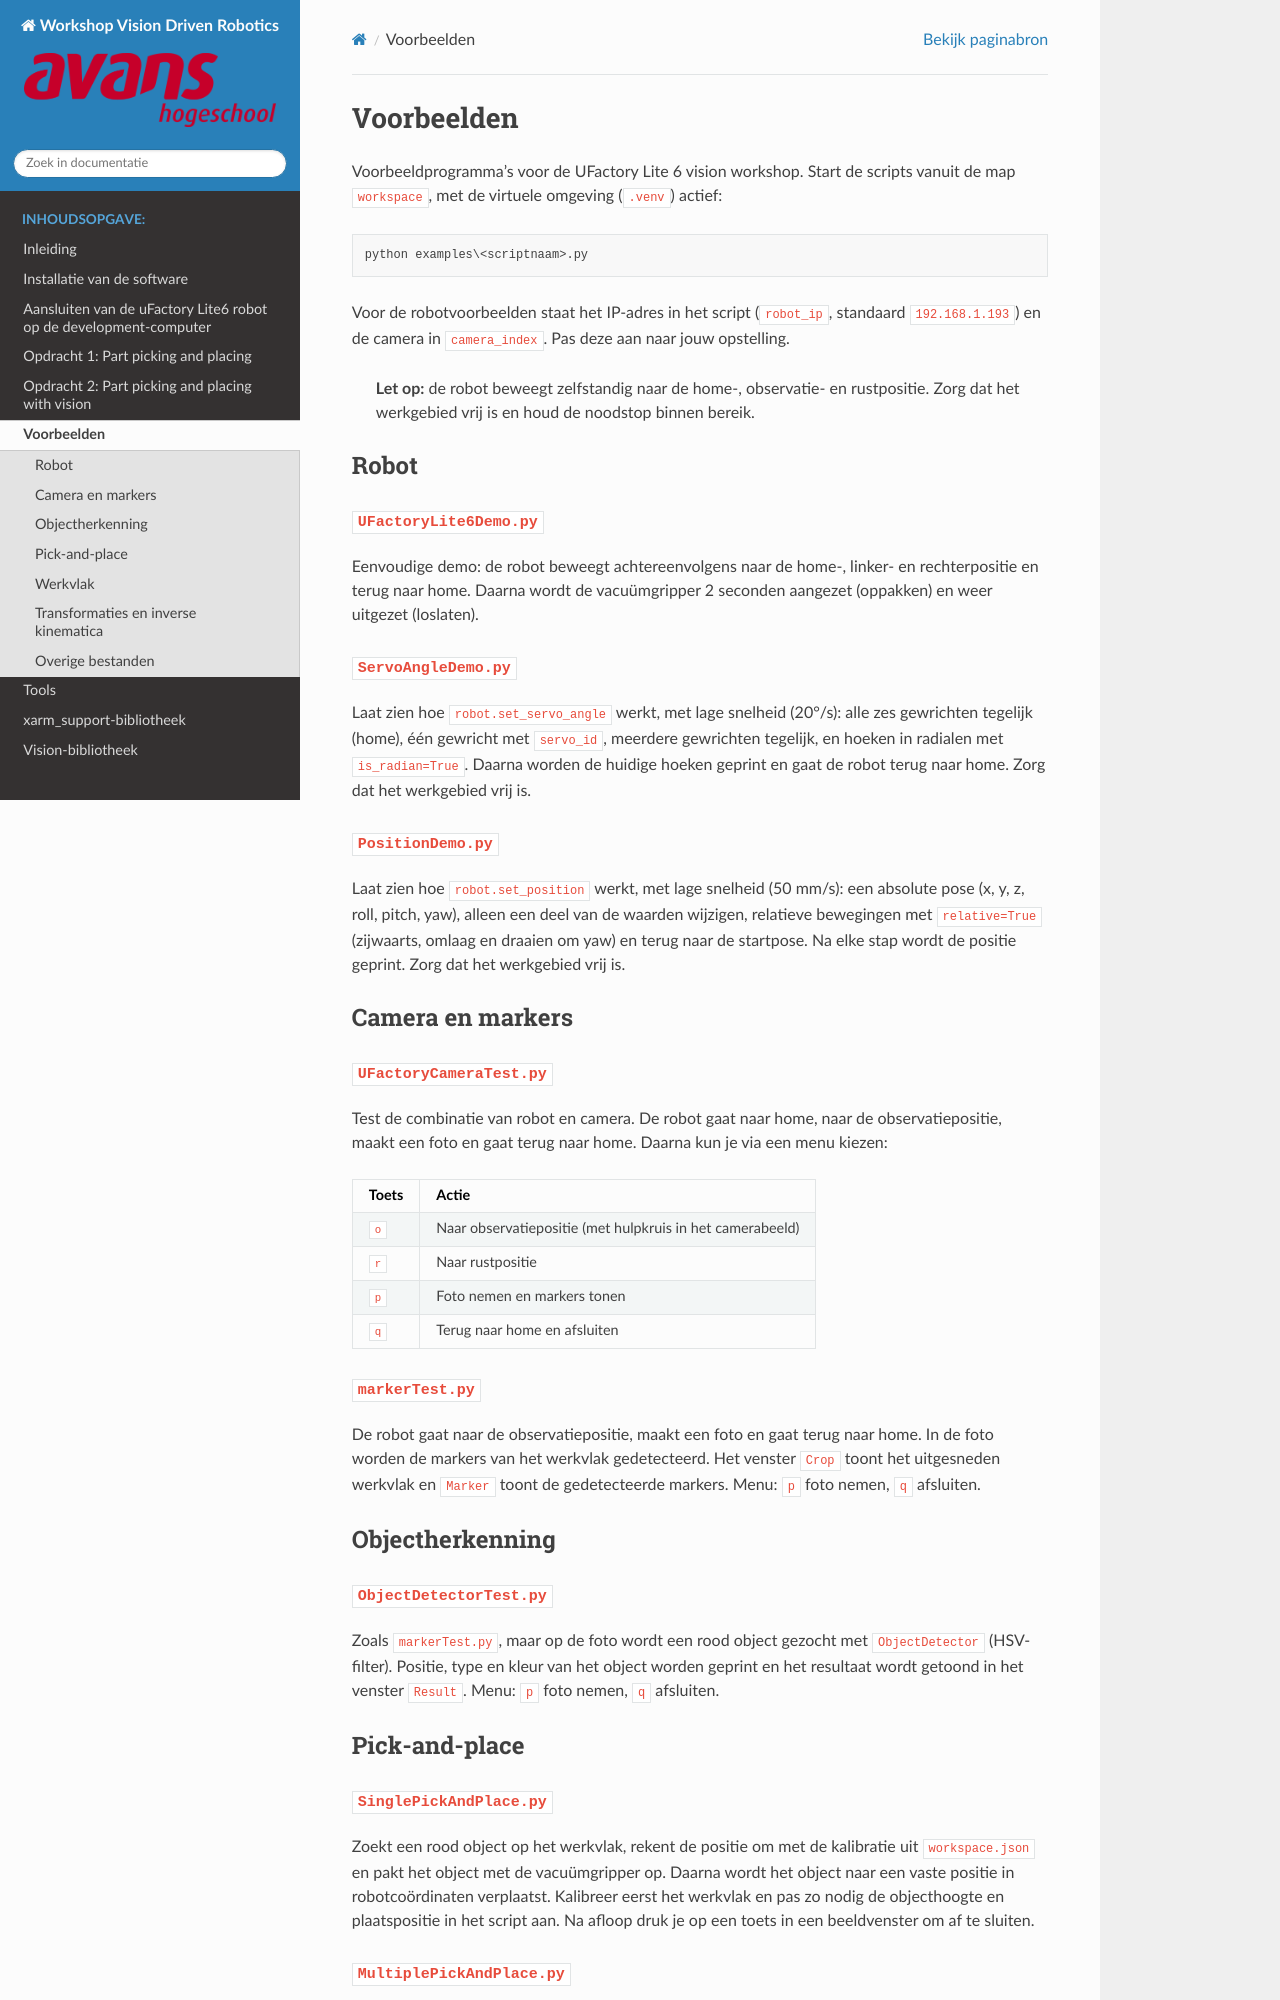

repository: AvansMechatronica/UfactoryLite6VisionWorkshop · page: documentation/examples_README.html · generator: sphinx

# Voorbeelden

Voorbeeldprogramma's voor de UFactory Lite 6 vision workshop. Start de scripts vanuit de map `workspace`, met de virtuele omgeving (`.venv`) actief:

```powershell
python examples\<scriptnaam>.py
```

Voor de robotvoorbeelden staat het IP-adres in het script (`robot_ip`, standaard `192.168.1.193`) en de camera in `camera_index`. Pas deze aan naar jouw opstelling.

> **Let op:** de robot beweegt zelfstandig naar de home-, observatie- en rustpositie. Zorg dat het werkgebied vrij is en houd de noodstop binnen bereik.

## Robot

### `UFactoryLite6Demo.py`

Eenvoudige demo: de robot beweegt achtereenvolgens naar de home-, linker- en rechterpositie en terug naar home. Daarna wordt de vacuümgripper 2 seconden aangezet (oppakken) en weer uitgezet (loslaten).

### `ServoAngleDemo.py`

Laat zien hoe `robot.set_servo_angle` werkt, met lage snelheid (20°/s): alle zes gewrichten tegelijk (home), één gewricht met `servo_id`, meerdere gewrichten tegelijk, en hoeken in radialen met `is_radian=True`. Daarna worden de huidige hoeken geprint en gaat de robot terug naar home. Zorg dat het werkgebied vrij is.

### `PositionDemo.py`

Laat zien hoe `robot.set_position` werkt, met lage snelheid (50 mm/s): een absolute pose (x, y, z, roll, pitch, yaw), alleen een deel van de waarden wijzigen, relatieve bewegingen met `relative=True` (zijwaarts, omlaag en draaien om yaw) en terug naar de startpose. Na elke stap wordt de positie geprint. Zorg dat het werkgebied vrij is.

## Camera en markers

### `UFactoryCameraTest.py`

Test de combinatie van robot en camera. De robot gaat naar home, naar de observatiepositie, maakt een foto en gaat terug naar home. Daarna kun je via een menu kiezen:

| Toets | Actie |
|-------|-------|
| `o` | Naar observatiepositie (met hulpkruis in het camerabeeld) |
| `r` | Naar rustpositie |
| `p` | Foto nemen en markers tonen |
| `q` | Terug naar home en afsluiten |

### `markerTest.py`

De robot gaat naar de observatiepositie, maakt een foto en gaat terug naar home. In de foto worden de markers van het werkvlak gedetecteerd. Het venster `Crop` toont het uitgesneden werkvlak en `Marker` toont de gedetecteerde markers. Menu: `p` foto nemen, `q` afsluiten.

## Objectherkenning

### `ObjectDetectorTest.py`

Zoals `markerTest.py`, maar op de foto wordt een rood object gezocht met `ObjectDetector` (HSV-filter). Positie, type en kleur van het object worden geprint en het resultaat wordt getoond in het venster `Result`. Menu: `p` foto nemen, `q` afsluiten.

## Pick-and-place

### `SinglePickAndPlace.py`

Zoekt een rood object op het werkvlak, rekent de positie om met de kalibratie uit `workspace.json` en pakt het object met de vacuümgripper op. Daarna wordt het object naar een vaste positie in robotcoördinaten verplaatst. Kalibreer eerst het werkvlak en pas zo nodig de objecthoogte en plaatspositie in het script aan. Na afloop druk je op een toets in een beeldvenster om af te sluiten.
